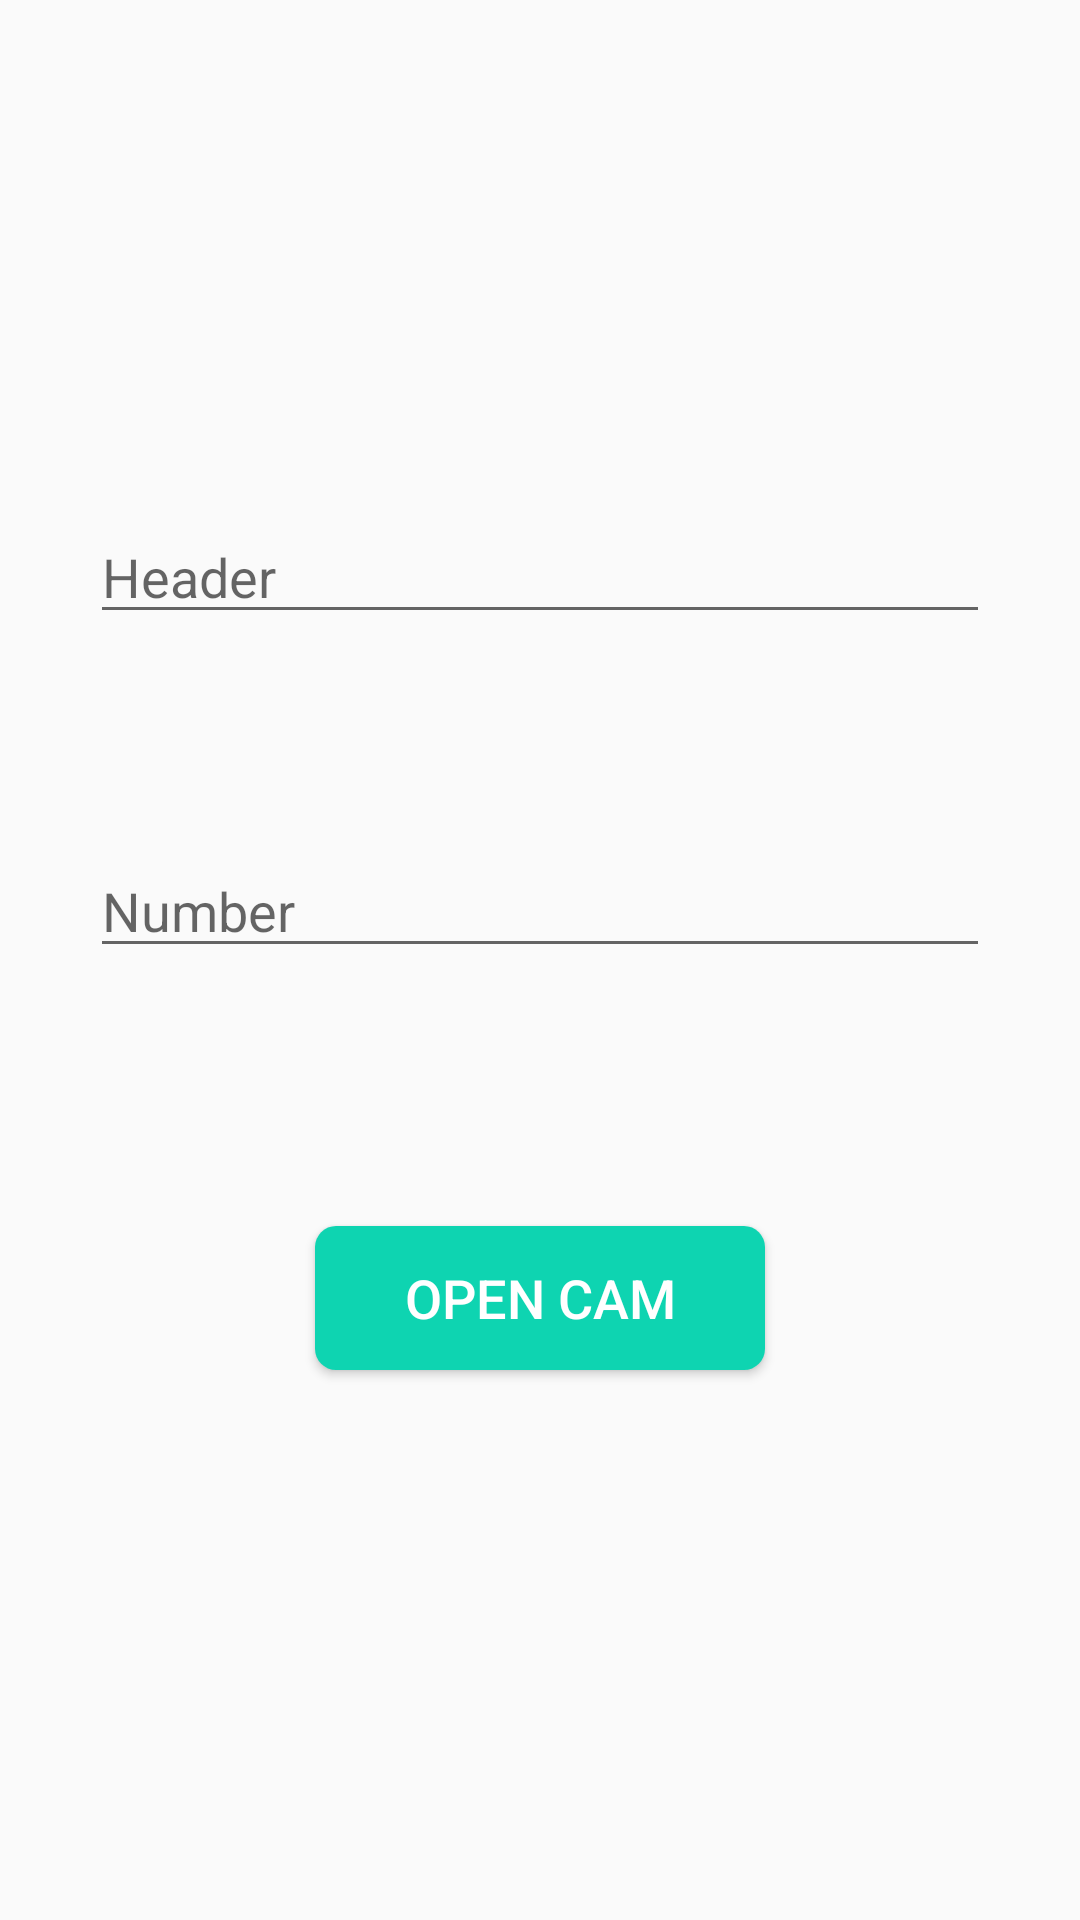

Android layout source for this screen:
<!-- AndroidManifest.xml: application theme AppTheme -->
<!-- res/layout/activity_first.xml -->
<?xml version="1.0" encoding="utf-8"?>
<android.support.design.widget.CoordinatorLayout
    xmlns:android="http://schemas.android.com/apk/res/android"
    xmlns:app="http://schemas.android.com/apk/res-auto"
    xmlns:tools="http://schemas.android.com/tools"
    android:layout_width="match_parent"
    android:layout_height="match_parent"
    android:fitsSystemWindows="true"
    tools:context="com.campg.sonix.drawer.FirstAc">

    <LinearLayout
        android:layout_width="match_parent"
        android:layout_height="match_parent"
        android:orientation="vertical">
        <EditText
            android:layout_width="match_parent"
            android:layout_height="wrap_content"
            android:id="@+id/str"
            android:layout_marginTop="170dp"
            android:layout_marginRight="30dp"
            android:layout_marginLeft="30dp"
            android:inputType="text"
            android:hint="Header" />



        <EditText
            android:layout_width="match_parent"
            android:layout_height="wrap_content"
            android:id="@+id/start"
            android:layout_gravity="left|center_vertical"
            android:inputType="number"
            android:layout_marginRight="30dp"
            android:layout_marginLeft="30dp"
            android:layout_marginTop="70dp"
            android:hint="Number"
            />

        <Button
            android:layout_width="150dp"
            android:layout_height="wrap_content"
            android:text="open cam"
            android:textColor="#ffffff"
            android:textSize="18dp"
            android:id="@+id/butn"
            android:layout_marginTop="86dp"
            android:layout_gravity="center"
            android:background="@drawable/btn"

            />

    </LinearLayout>




    <include layout="@layout/content_first" />

</android.support.design.widget.CoordinatorLayout>
<!-- res/layout/content_first.xml (included above) -->
<?xml version="1.0" encoding="utf-8"?>
<FrameLayout xmlns:android="http://schemas.android.com/apk/res/android"
    xmlns:app="http://schemas.android.com/apk/res-auto"
    xmlns:tools="http://schemas.android.com/tools"
    android:layout_width="match_parent"
    android:layout_height="match_parent"
    tools:context="com.campg.sonix.drawer.FirstAc"
    tools:showIn="@layout/activity_first">

</FrameLayout>
<!-- resources referenced by this layout -->
<resources>
  <!-- drawable btn (drawable) -->
  <?xml version="1.0" encoding="utf-8"?>
  <shape xmlns:android="http://schemas.android.com/apk/res/android" >
  
      <gradient
          android:angle="225"
          android:startColor="#0ED4B1"
          android:endColor="#0ED4B1"/>
      <corners
          android:bottomLeftRadius="7dp"
          android:bottomRightRadius="7dp"
          android:topLeftRadius="7dp"
          android:topRightRadius="7dp" />
  </shape>
  <style name="AppTheme" parent="Theme.AppCompat.Light.DarkActionBar">
          
          <item name="colorPrimary">@color/colorPrimary</item>
          <item name="colorPrimaryDark">@color/colorPrimaryDark</item>
          <item name="colorAccent">@color/colorAccent</item>
      </style>
  <color name="colorPrimary">#32374B</color>
  <color name="colorPrimaryDark">#292F3F</color>
  <color name="colorAccent">#09C7A9</color>
</resources>
